The GitHub repository zaid-gul/ECG_Classification contains a labelled image folder "images" with 3 categories: ARR, CHF, NSR. Examples follow, each with its label.

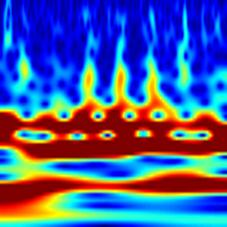
Label: CHF

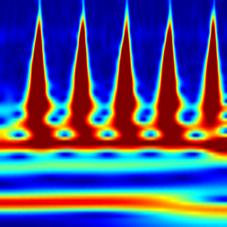
Label: ARR

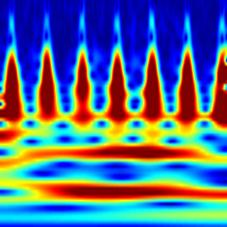
Label: CHF

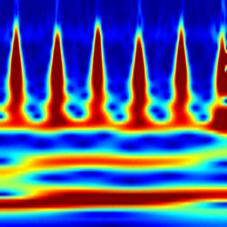
Label: ARR

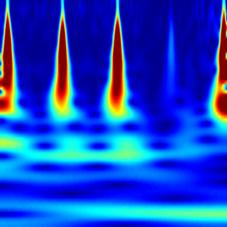
Label: NSR

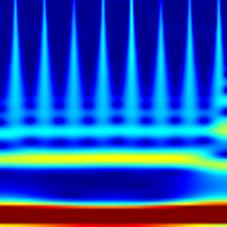
Label: NSR
